Photos from the image-classification dataset "tomato" in the GitHub repository Duckdogpsl/Project_ML. Its 3 classes are: tomato healthy, tomato mosaic virus, tomato yellow leaf curl virus.

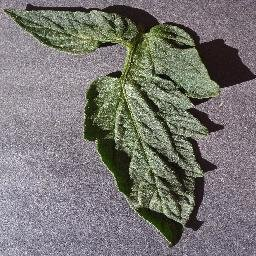
Label: tomato healthy

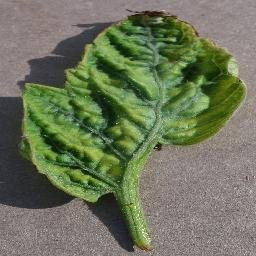
Label: tomato yellow leaf curl virus

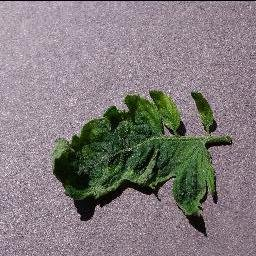
Label: tomato mosaic virus

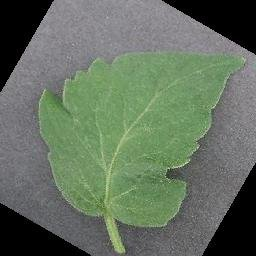
Label: tomato healthy

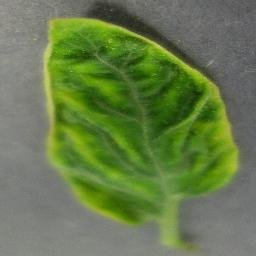
Label: tomato yellow leaf curl virus

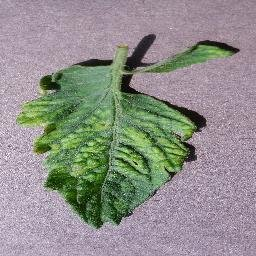
Label: tomato mosaic virus
